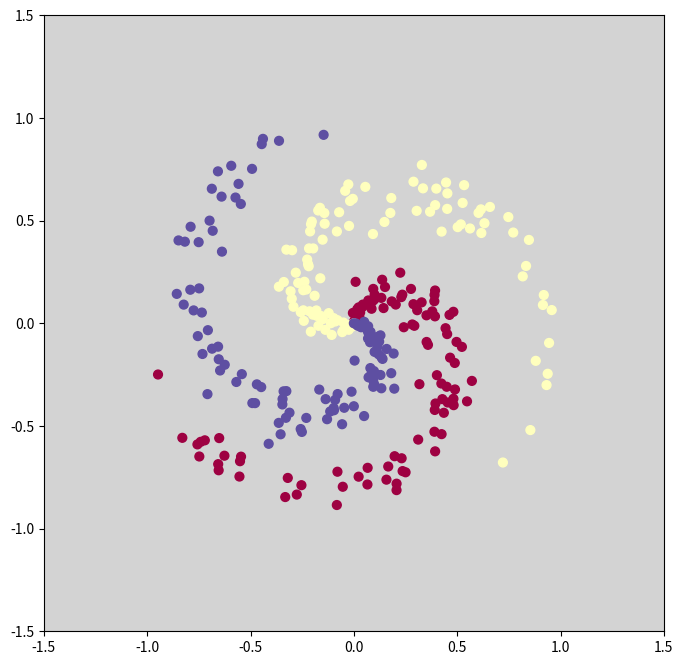
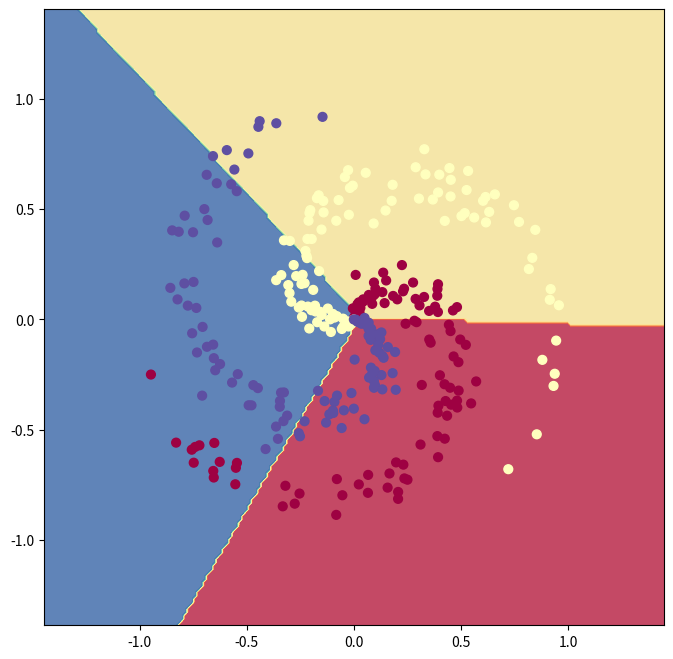
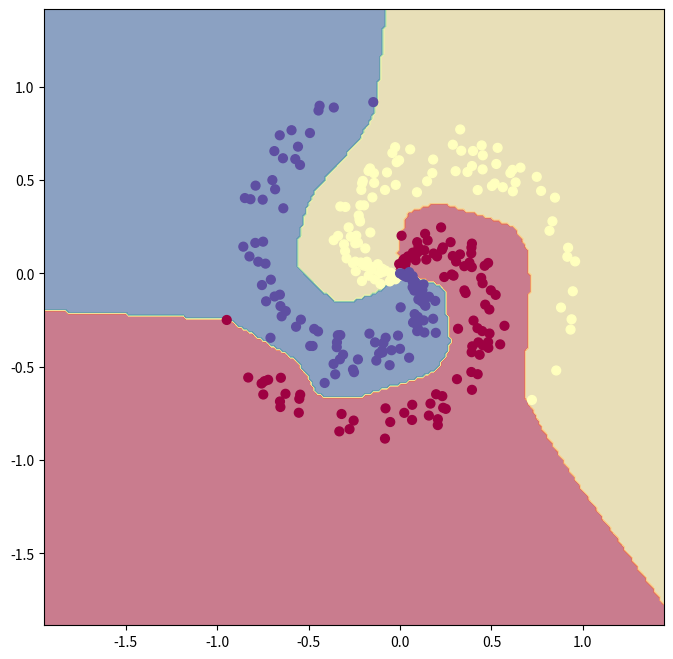

Write Python code to recreate these figures, in order.
import numpy as np
import matplotlib.pyplot as plt

%matplotlib inline
plt.rcParams['figure.figsize'] = (10.0, 8.0) # set default size of plots
plt.rcParams['image.interpolation'] = 'nearest'
plt.rcParams['image.cmap'] = 'gray'
plt.rcParams['axes.facecolor'] = 'lightgray'


np.random.seed(0)
N = 100 # number of points per class
D = 2 # dimensionality
K = 3 # number of classes
X = np.zeros((N*K,D))
y = np.zeros(N*K, dtype='uint8')
for j in range(K):
  ix = range(N*j,N*(j+1))
  r = np.linspace(0.0,1,N) # radius
  t = np.linspace(j*4,(j+1)*4,N) + np.random.randn(N)*0.3 # theta
  X[ix] = np.c_[r*np.sin(t), r*np.cos(t)]
  y[ix] = j
fig = plt.figure(figsize=(8,8))
plt.scatter(X[:, 0], X[:, 1], c=y, s=40, cmap=plt.cm.Spectral)
plt.xlim([-1.5,1.5])
plt.ylim([-1.5,1.5])


def train_linear_classifier(lambda_param=1e-3):

    # initialize parameters randomly
    W = 0.01 * np.random.randn(D,K)
    b = np.zeros((1,K))

    # some hyperparameters
    step_size = 1e-0

    # gradient descent loop
    num_examples = X.shape[0]
    for i in range(200):
  
      # evaluate class scores, [N x K]
      scores = np.dot(X, W) + b 
  
      # compute the class probabilities
      exp_scores = np.exp(scores)
      probs = exp_scores / np.sum(exp_scores, axis=1, keepdims=True) # [N x K]
  
      # compute the loss: average cross-entropy loss and regularization
      correct_logprobs = -np.log(probs[range(num_examples),y])
      data_loss = np.sum(correct_logprobs)/num_examples
      reg_loss = 0.5*lambda_param*np.sum(W*W)
      loss = data_loss + reg_loss
      if i % 10 == 0:
        print("iteration %d: loss %f" % (i, loss))
  
      # compute the gradient on scores
      dscores = np.array(probs)
      dscores[range(num_examples),y] -= 1
      dscores /= num_examples
  
      # backpropate the gradient to the parameters (W,b)
      dW = np.dot(X.T, dscores)
      db = np.sum(dscores, axis=0, keepdims=True)
  
      dW += lambda_param*W # regularization gradient
  
      # perform a parameter update
      W += -step_size * dW
      b += -step_size * db
    
    return W, b

W, b = train_linear_classifier(lambda_param=1e-3)

# evaluate training set accuracy
scores = np.dot(X, W) + b
predicted_class = np.argmax(scores, axis=1)
print('training accuracy: %.2f' % (np.mean(predicted_class == y)))

# plot the resulting classifier
h = 0.015
x_min, x_max = X[:, 0].min() - .5, X[:, 0].max() + .5
y_min, y_max = X[:, 1].min() - .5, X[:, 1].max() + .5
xx, yy = np.meshgrid(np.arange(x_min, x_max, h),
                     np.arange(y_min, y_max, h))
Z = np.dot(np.c_[xx.ravel(), yy.ravel()], W) + b
Z = np.argmax(Z, axis=1)
Z = Z.reshape(xx.shape)
fig = plt.figure(figsize=(8,8))
plt.contourf(xx, yy, Z, cmap=plt.cm.Spectral, alpha=0.8)
plt.scatter(X[:, 0], X[:, 1], c=y, s=40, cmap=plt.cm.Spectral)
plt.xlim(xx.min(), xx.max())
plt.ylim(yy.min(), yy.max())


def train_2_layer_network(H1=100, lambda_param=1e-03):
    # initialize parameters randomly
    # H1 = 100 # size of hidden layer
    W1 = 0.01 * np.random.randn(D,H1)
    b1 = np.zeros((1,H1))
    W2 = 0.01 * np.random.randn(H1,K)
    b2 = np.zeros((1,K))

    # some hyperparameters
    step_size = 1e-1

    # gradient descent loop
    num_examples = X.shape[0]
    for i in range(20000):
  
      # evaluate class scores, [N x K]
      hidden_layer = np.maximum(0, np.dot(X, W1) + b1) # note, ReLU activation
      scores = np.dot(hidden_layer, W2) + b2
  
      # compute the class probabilities
      exp_scores = np.exp(scores)
      probs = exp_scores / np.sum(exp_scores, axis=1, keepdims=True) # [N x K]
  
      # compute the loss: average cross-entropy loss and regularization
      correct_logprobs = -np.log(probs[range(num_examples),y])
      data_loss = np.sum(correct_logprobs)/num_examples
      reg_loss = 0.5*lambda_param*np.sum(W1*W1) + 0.5*lambda_param*np.sum(W2*W2)
      loss = data_loss + reg_loss
      if i % 1000 == 0:
        print("iteration %d: loss %f" % (i, loss))
  
      # compute the gradient on scores
      dscores = np.array(probs)
      dscores[range(num_examples),y] -= 1
      dscores /= num_examples
  
      # backpropate the gradient to the parameters
      # first backprop into parameters W2 and b2
      dW2 = np.dot(hidden_layer.T, dscores)
      db2 = np.sum(dscores, axis=0, keepdims=True)
        
      # next backprop into hidden layer
      dhidden = np.dot(dscores, W2.T)
      # backprop the ReLU non-linearity
      dhidden[hidden_layer <= 0] = 0
        
      # finally into W,b
      dW1 = np.dot(X.T, dhidden)
      db1 = np.sum(dhidden, axis=0, keepdims=True)
  
      # add regularization gradient contribution
      dW2 += lambda_param * W2
      dW1 += lambda_param * W1
  
      # perform a parameter update
      W1 += -step_size * dW1
      b1 += -step_size * db1
      W2 += -step_size * dW2
      b2 += -step_size * db2

    return W1, b1, W2, b2


W1, b1, W2, b2 = train_2_layer_network(100, lambda_param=1e-3)

# evaluate training set accuracy
hidden_layer = np.maximum(0, np.dot(X, W1) + b1)
scores = np.dot(hidden_layer, W2) + b2
predicted_class = np.argmax(scores, axis=1)
print('training accuracy: %.2f' % (np.mean(predicted_class == y)))

# plot the resulting classifier
h = 0.015
x_min, x_max = X[:, 0].min() - 1, X[:, 0].max() + .5
y_min, y_max = X[:, 1].min() - 1, X[:, 1].max() + .5
xx, yy = np.meshgrid(np.arange(x_min, x_max, h),
                     np.arange(y_min, y_max, h))
Z = np.dot(np.maximum(0, np.dot(np.c_[xx.ravel(), yy.ravel()], W1) + b1), W2) + b2
Z = np.argmax(Z, axis=1)
Z = Z.reshape(xx.shape)
fig = plt.figure(figsize=(8,8))
plt.contourf(xx, yy, Z, cmap=plt.cm.Spectral, alpha=0.5)
plt.scatter(X[:, 0], X[:, 1], c=y, s=40, cmap=plt.cm.Spectral)
plt.xlim(xx.min(), xx.max())
plt.ylim(yy.min(), yy.max())
